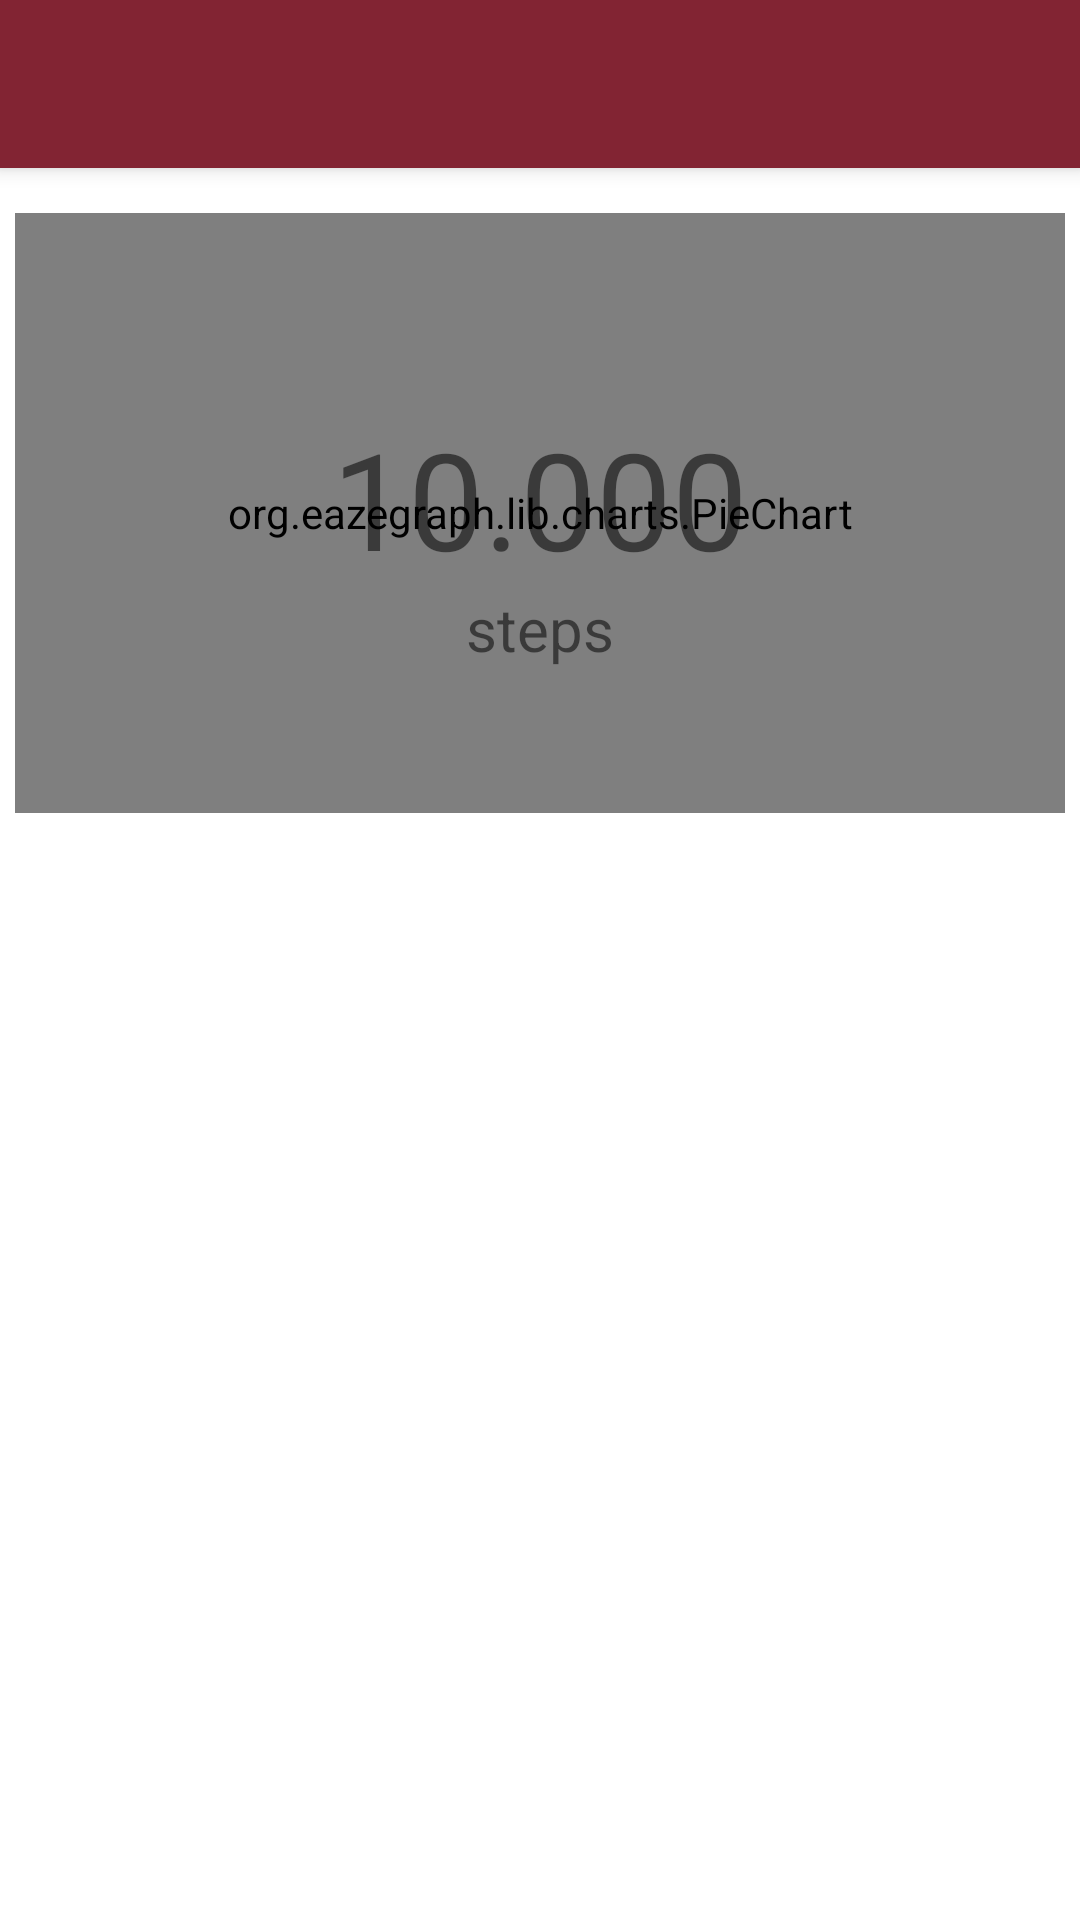

Reconstruct the res/layout file that produces this screen, plus the resources it refers to.
<!-- AndroidManifest.xml: application theme AppTheme -->
<!-- res/layout/activity_piechart_step_counter.xml -->
<android.support.design.widget.CoordinatorLayout xmlns:android="http://schemas.android.com/apk/res/android"
    xmlns:app="http://schemas.android.com/apk/res-auto"
    xmlns:tools="http://schemas.android.com/tools"
    android:layout_width="match_parent"
    android:layout_height="match_parent"
    tools:mContext=".activity.PieChartStepCounterActivity">

    <android.support.design.widget.AppBarLayout
        android:layout_width="match_parent"
        android:layout_height="wrap_content"
        android:theme="@style/AppTheme.AppBarOverlay">

        <android.support.v7.widget.Toolbar
            android:id="@+id/step_counter_toolbar"
            android:layout_width="match_parent"
            android:layout_height="?attr/actionBarSize"
            android:background="?attr/colorPrimary"
            app:popupTheme="@style/AppTheme.PopupOverlay" />

    </android.support.design.widget.AppBarLayout>

    <LinearLayout
        android:layout_width="match_parent"
        android:layout_height="wrap_content"
        android:orientation="vertical"
        android:paddingTop="?attr/actionBarSize">

        <RelativeLayout xmlns:android="http://schemas.android.com/apk/res/android"
            xmlns:tools="http://schemas.android.com/tools"
            android:layout_width="match_parent"
            android:layout_height="wrap_content"
            android:padding="5dp">

            <org.eazegraph.lib.charts.PieChart
                xmlns:eaze="http://schemas.android.com/apk/res-auto"
                android:id="@+id/graph"
                android:layout_width="match_parent"
                android:layout_height="200dp"
                android:layout_marginTop="10dp"
                eaze:egLegendHeight="0dp"
                eaze:egInnerPadding="75"
                eaze:egHighlightStrength="1"/>

            <TextView
                android:id="@+id/steps"
                android:layout_width="match_parent"
                android:layout_height="wrap_content"
                android:layout_marginTop="75dp"
                android:gravity="center"
                android:textSize="45sp"
                android:text="10.000"/>

            <TextView
                android:id="@+id/unit"
                android:layout_width="wrap_content"
                android:layout_height="wrap_content"
                android:layout_below="@+id/steps"
                android:layout_centerHorizontal="true"
                android:text="@string/steps"
                android:textSize="20sp"/>

            <LinearLayout
                android:id="@+id/averageandtotal"
                android:layout_width="match_parent"
                android:layout_height="wrap_content"
                android:layout_alignParentLeft="true"
                android:layout_below="@+id/graph"
                android:layout_marginTop="20dp">

                <TextView
                    android:id="@+id/average"
                    android:layout_width="0dp"
                    android:layout_height="wrap_content"
                    android:layout_weight="1"
                    android:gravity="center_horizontal"
                    android:textSize="20sp"
                    android:textStyle="bold"/>

                <TextView
                    android:id="@+id/total"
                    android:layout_width="0dp"
                    android:layout_height="wrap_content"
                    android:layout_weight="1"
                    android:gravity="center_horizontal"
                    android:textSize="20sp"
                    android:textStyle="bold"/>
            </LinearLayout>

        </RelativeLayout>

        <android.support.v7.widget.RecyclerView
            android:id="@+id/step_counter_recycler_view"
            android:layout_width="match_parent"
            android:layout_height="wrap_content"
            android:scrollbars="vertical"/>

    </LinearLayout>
</android.support.design.widget.CoordinatorLayout>
<!-- resources referenced by this layout -->
<resources>
  <string name="steps">steps</string>
  <style name="AppTheme.AppBarOverlay" parent="ThemeOverlay.AppCompat.Dark.ActionBar" />
  <style name="AppTheme.PopupOverlay" parent="ThemeOverlay.AppCompat.Light" />
  <style name="AppTheme" parent="Theme.MaterialComponents.Light.NoActionBar">
          
          <item name="colorPrimary">@color/colorPrimary</item>
          <item name="colorPrimaryDark">@color/colorPrimaryDark</item>
          <item name="colorAccent">@color/colorAccent</item>
          <item name="windowActionBar">false</item>
          <item name="windowNoTitle">true</item>
      </style>
  <color name="colorPrimary">#822433</color>
  <color name="colorPrimaryDark">#000000</color>
  <color name="colorAccent">#D8D6D6</color>
</resources>
